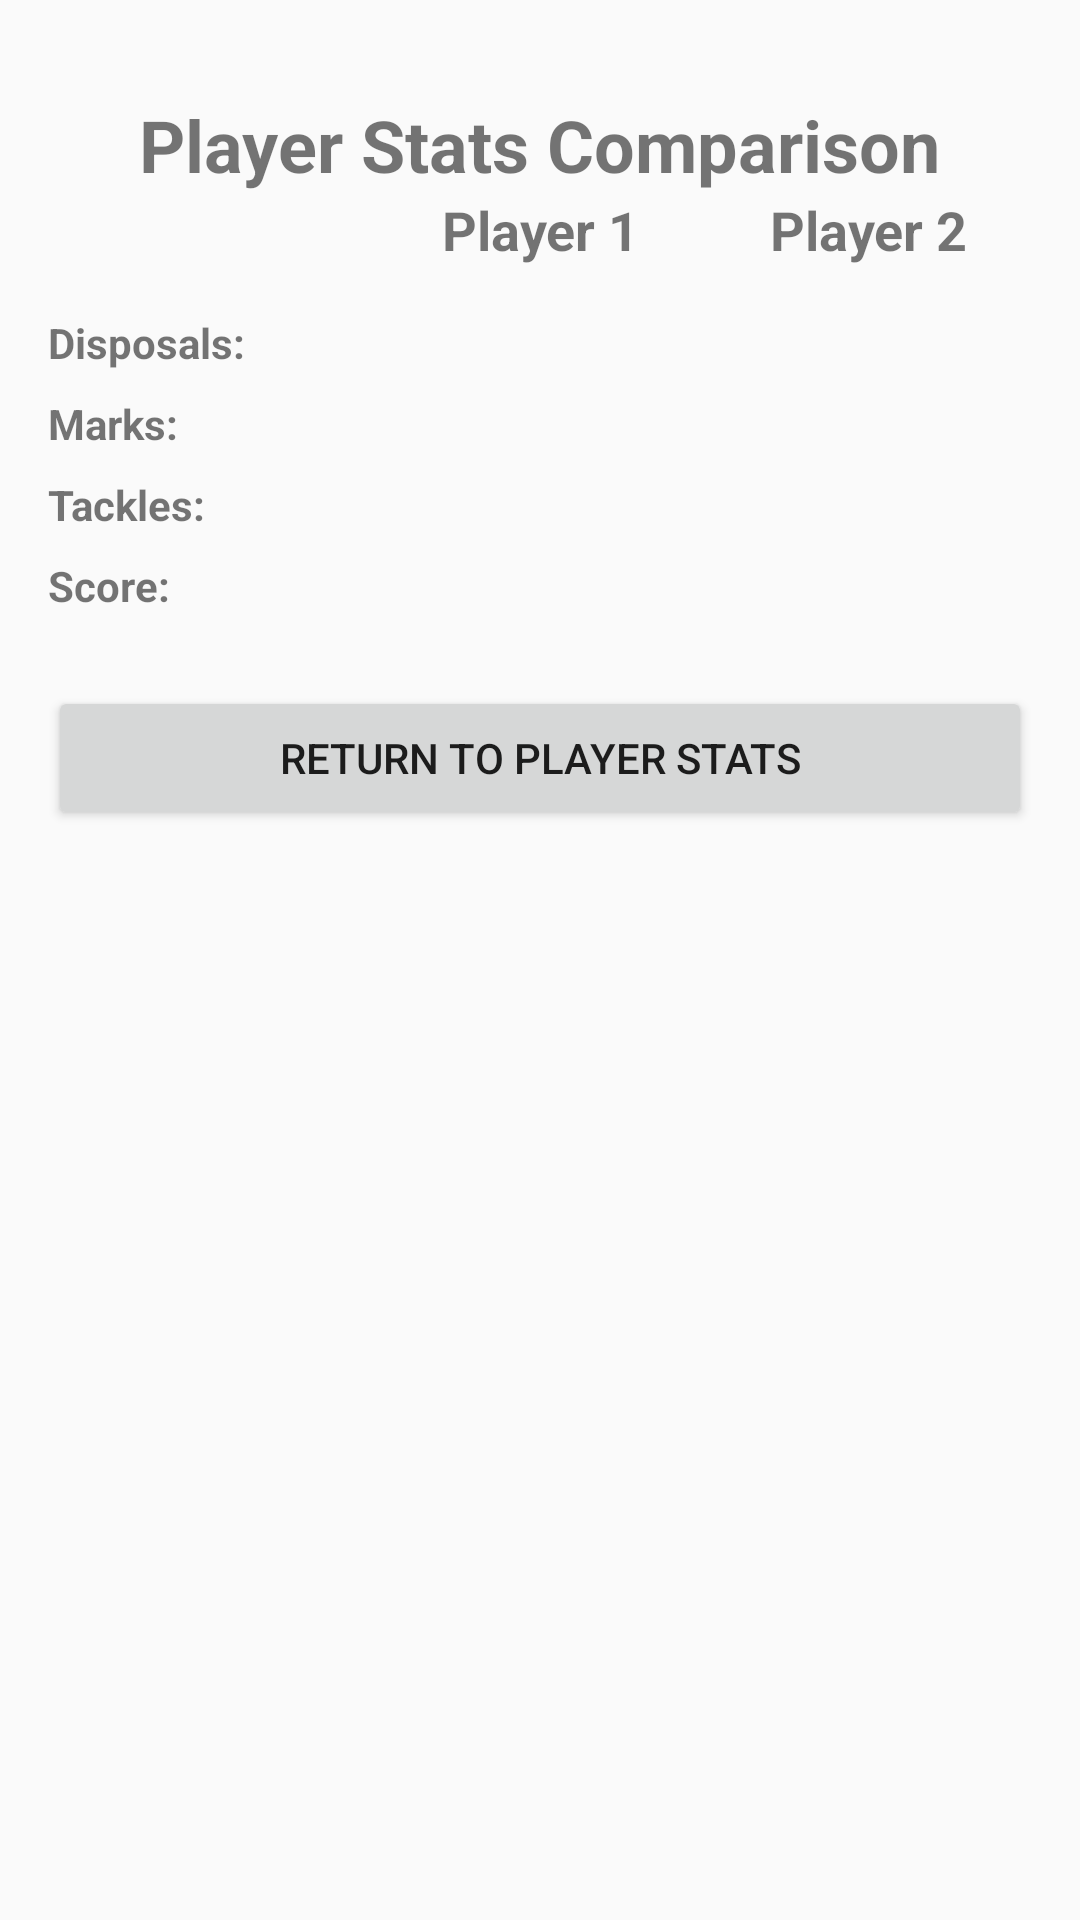

The Android layout XML behind this screen, and the referenced resources:
<!-- AndroidManifest.xml: application theme Theme.AFLStatsApp -->
<!-- res/layout/activity_player_comparison.xml -->
<?xml version="1.0" encoding="utf-8"?>
<LinearLayout
    xmlns:android="http://schemas.android.com/apk/res/android"
    android:layout_width="match_parent"
    android:layout_height="match_parent"
    android:orientation="vertical"
    android:padding="16dp">

    
    <TextView
        android:id="@+id/txtStatsComparisonTitle"
        android:layout_width="wrap_content"
        android:layout_height="wrap_content"
        android:text="Player Stats Comparison"
        android:layout_gravity="center"
        android:textSize="24sp"
        android:textStyle="bold"
        android:layout_marginTop="16dp" />

    
    <LinearLayout
        android:layout_width="match_parent"
        android:layout_height="wrap_content"
        android:orientation="horizontal"
        android:weightSum="3">

        <TextView
            android:id="@+id/lblStatTitle"
            android:layout_width="0dp"
            android:layout_height="wrap_content"
            android:layout_weight="1"
            android:text=""
            android:gravity="center"/>

        <TextView
            android:id="@+id/txtPlayer1Name"
            android:layout_width="0dp"
            android:layout_height="wrap_content"
            android:layout_weight="1"
            android:text="Player 1"
            android:textSize="18sp"
            android:textStyle="bold"
            android:gravity="center"/>

        <TextView
            android:id="@+id/txtPlayer2Name"
            android:layout_width="0dp"
            android:layout_height="wrap_content"
            android:layout_weight="1"
            android:text="Player 2"
            android:textSize="18sp"
            android:textStyle="bold"
            android:gravity="center"/>
    </LinearLayout>

    
    <LinearLayout
        android:layout_width="match_parent"
        android:layout_height="wrap_content"
        android:orientation="horizontal"
        android:weightSum="3"
        android:paddingTop="16dp">

        <TextView
            android:id="@+id/lblDisposals"
            android:layout_width="0dp"
            android:layout_height="wrap_content"
            android:layout_weight="1"
            android:text="Disposals:"
            android:gravity="center_vertical"
            android:textStyle="bold"/>

        <TextView
            android:id="@+id/txtPlayer1Disposals"
            android:layout_width="0dp"
            android:layout_height="wrap_content"
            android:layout_weight="1"
            android:gravity="center"/>

        <TextView
            android:id="@+id/txtPlayer2Disposals"
            android:layout_width="0dp"
            android:layout_height="wrap_content"
            android:layout_weight="1"
            android:gravity="center"/>
    </LinearLayout>

    
    <LinearLayout
        android:layout_width="match_parent"
        android:layout_height="wrap_content"
        android:orientation="horizontal"
        android:weightSum="3"
        android:paddingTop="8dp">

        <TextView
            android:id="@+id/lblMarks"
            android:layout_width="0dp"
            android:layout_height="wrap_content"
            android:layout_weight="1"
            android:text="Marks:"
            android:gravity="center_vertical"
            android:textStyle="bold"/>

        <TextView
            android:id="@+id/txtPlayer1Marks"
            android:layout_width="0dp"
            android:layout_height="wrap_content"
            android:layout_weight="1"
            android:gravity="center"/>

        <TextView
            android:id="@+id/txtPlayer2Marks"
            android:layout_width="0dp"
            android:layout_height="wrap_content"
            android:layout_weight="1"
            android:gravity="center"/>
    </LinearLayout>

    
    <LinearLayout
        android:layout_width="match_parent"
        android:layout_height="wrap_content"
        android:orientation="horizontal"
        android:weightSum="3"
        android:paddingTop="8dp">

        <TextView
            android:id="@+id/lblTackles"
            android:layout_width="0dp"
            android:layout_height="wrap_content"
            android:layout_weight="1"
            android:text="Tackles:"
            android:gravity="center_vertical"
            android:textStyle="bold"/>

        <TextView
            android:id="@+id/txtPlayer1Tackles"
            android:layout_width="0dp"
            android:layout_height="wrap_content"
            android:layout_weight="1"
            android:gravity="center"/>

        <TextView
            android:id="@+id/txtPlayer2Tackles"
            android:layout_width="0dp"
            android:layout_height="wrap_content"
            android:layout_weight="1"
            android:gravity="center"/>
    </LinearLayout>

    
    <LinearLayout
        android:layout_width="match_parent"
        android:layout_height="wrap_content"
        android:orientation="horizontal"
        android:weightSum="3"
        android:paddingTop="8dp">

        <TextView
            android:id="@+id/lblScore"
            android:layout_width="0dp"
            android:layout_height="wrap_content"
            android:layout_weight="1"
            android:text="Score:"
            android:gravity="center_vertical"
            android:textStyle="bold"/>

        <TextView
            android:id="@+id/txtPlayer1Score"
            android:layout_width="0dp"
            android:layout_height="wrap_content"
            android:layout_weight="1"
            android:gravity="center"/>

        <TextView
            android:id="@+id/txtPlayer2Score"
            android:layout_width="0dp"
            android:layout_height="wrap_content"
            android:layout_weight="1"
            android:gravity="center"/>
    </LinearLayout>

    
    <Button
        android:id="@+id/btnReturnPlayerStats"
        android:layout_width="match_parent"
        android:layout_height="wrap_content"
        android:text="Return to Player Stats"
        android:layout_marginTop="24dp"/>
</LinearLayout>
<!-- resources referenced by this layout -->
<resources>
  <style name="Theme.AFLStatsApp" parent="android:Theme.Material.Light.NoActionBar" />
</resources>
